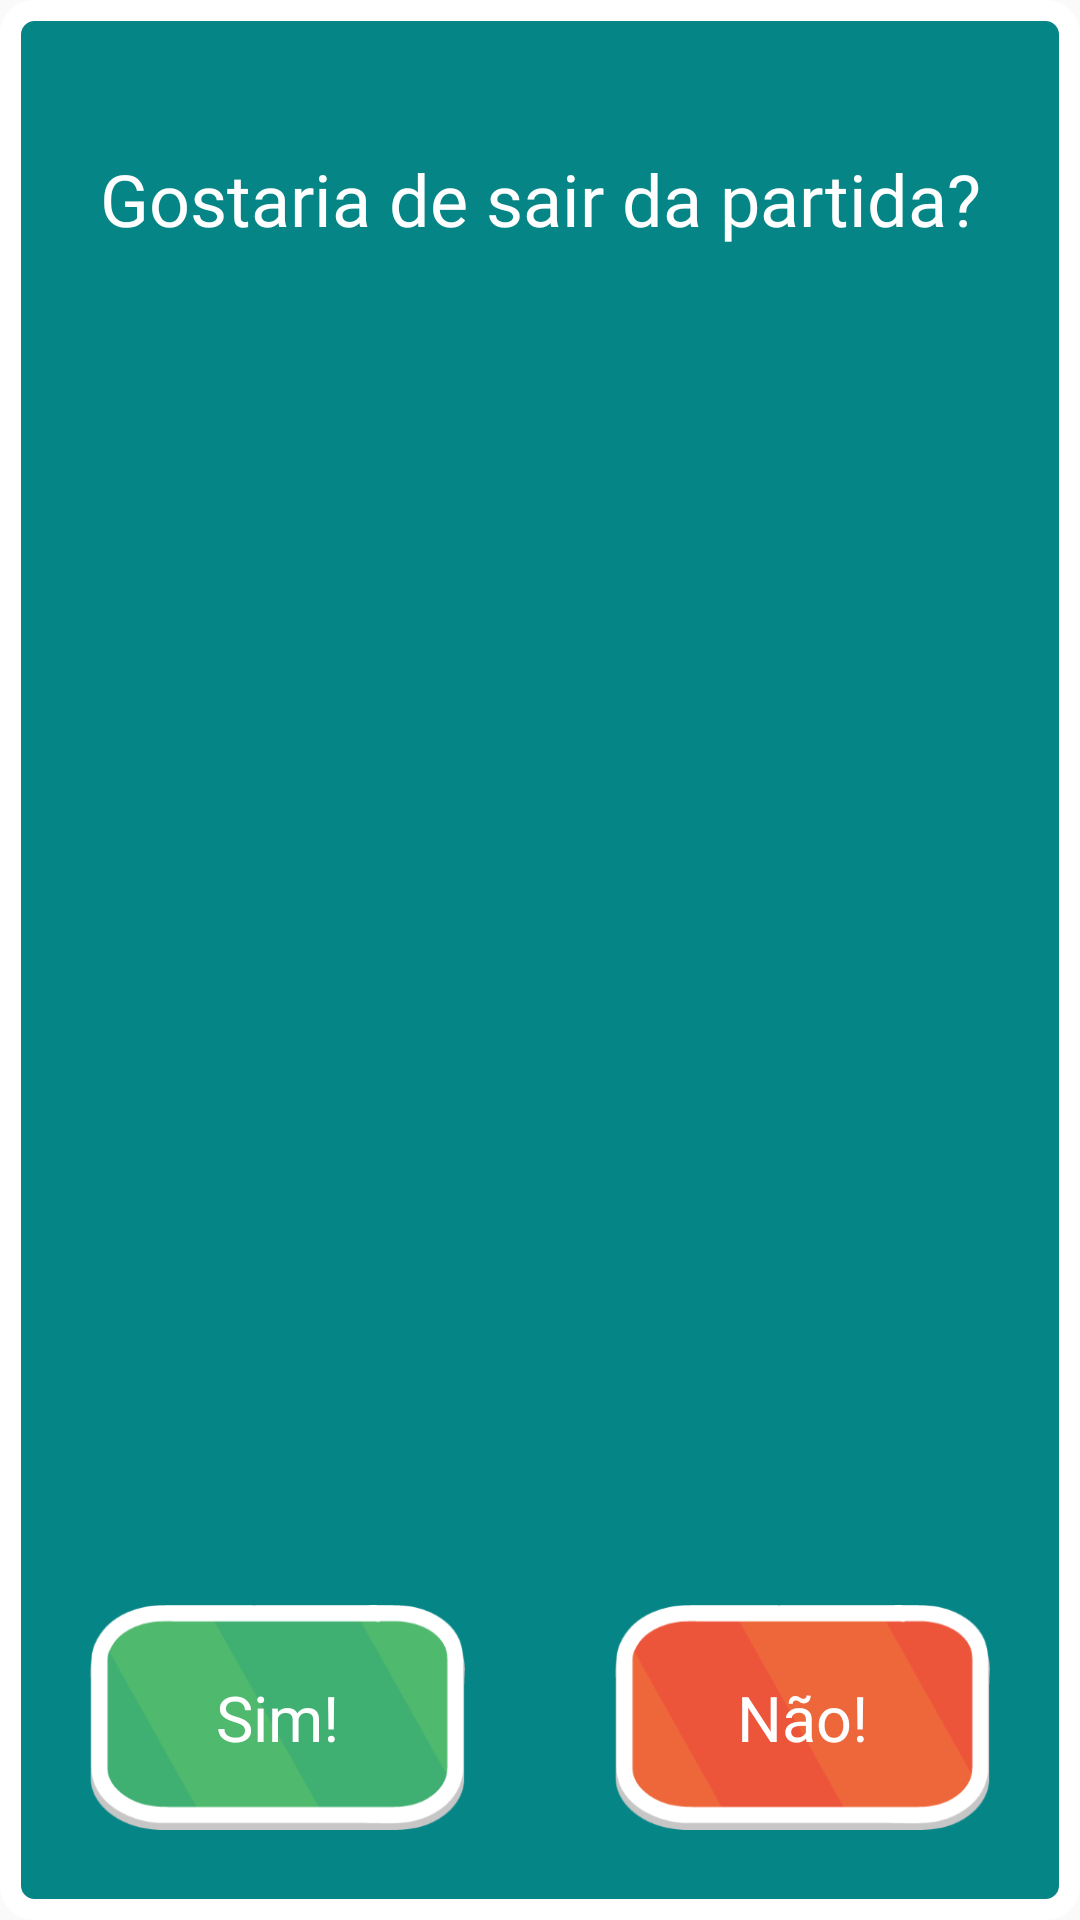

Reconstruct the res/layout file that produces this screen, plus the resources it refers to.
<!-- AndroidManifest.xml: application theme iziTheme -->
<!-- res/layout/asset_popup_leavematch.xml -->
<?xml version="1.0" encoding="utf-8"?>
<RelativeLayout xmlns:android="http://schemas.android.com/apk/res/android"
    android:layout_width="325dp"
    android:layout_height="200dp"
    android:layout_gravity="center"
    android:id="@+id/popUpLeaveMatch">

    <TextView
        android:id="@+id/popUpLeaveMatchContainer"
        android:text="@string/leaveMatchConfirmation"
        style="@style/popUpContainer" />

    <Button
        android:id="@+id/popUpLeaveMatchConfirmation"
        android:text="@string/popUpConfirmation"
        android:layout_alignBottom="@+id/popUpLeaveMatchContainer"
        android:layout_alignStart="@+id/popUpLeaveMatchContainer"
        android:onClick="returnToMenu"
        style="@style/popUpConfirmationButton" />

    <Button
        android:id="@+id/popUpLeaveMatchNegation"
        android:text="@string/popUpNegation"
        android:layout_alignBottom="@+id/popUpLeaveMatchContainer"
        android:layout_alignEnd="@+id/popUpLeaveMatchContainer"
        android:onClick="leaveMatchConfirmation"
        style="@style/popUpNegationButton" />

</RelativeLayout>
<!-- resources referenced by this layout -->
<resources>
  <string name="leaveMatchConfirmation">Gostaria de sair da partida?</string>
  <string name="popUpConfirmation">Sim!</string>
  <string name="popUpNegation">Não!</string>
  <style name="popUpConfirmationButton">
          <item name="android:layout_width">125dp</item>
          <item name="android:layout_height">75dp</item>
          <item name="android:background">@drawable/ic_button_leavegame_yes</item>
          <item name="android:textColor">@color/colorWhite</item>
          <item name="android:fontFamily">@font/neutra_text_bold</item>
          <item name="android:textSize">21sp</item>
          <item name="android:textAllCaps">false</item>
          <item name="android:layout_margin">30dp</item>
      </style>
  <style name="popUpContainer">
          <item name="android:layout_width">match_parent</item>
          <item name="android:layout_height">match_parent</item>
          <item name="android:layout_centerInParent">true</item>
          <item name="android:background">@drawable/ic_button_background_flat</item>
          <item name="android:textColor">@color/colorWhite</item>
          <item name="android:fontFamily">@font/neutra_text_bold</item>
          <item name="android:textSize">24sp</item>
          <item name="android:paddingTop">50dp</item>
          <item name="android:gravity">center_horizontal</item>
      </style>
  <style name="popUpNegationButton">
          <item name="android:layout_width">125dp</item>
          <item name="android:layout_height">75dp</item>
          <item name="android:background">@drawable/ic_button_leavegame_no</item>
          <item name="android:textColor">@color/colorWhite</item>
          <item name="android:fontFamily">@font/neutra_text_bold</item>
          <item name="android:textSize">21sp</item>
          <item name="android:textAllCaps">false</item>
          <item name="android:layout_margin">30dp</item>
      </style>
  <style name="iziTheme" parent="Theme.AppCompat.Light.NoActionBar">
          <item name="colorPrimaryDark">@color/colorYellowDark</item>
          <item name="colorAccent">@color/colorYellow</item>
      </style>
  <!-- drawable ic_button_leavegame_yes: png bitmap (drawable-hdpi, 4800 bytes) -->
  <color name="colorWhite">#FFFFFF</color>
  <!-- drawable ic_button_background_flat (drawable) -->
  <?xml version="1.0" encoding="utf-8"?>
  <shape xmlns:android="http://schemas.android.com/apk/res/android"
      android:shape="rectangle">
      <solid android:color="@color/colorBlue" />
      <corners
          android:bottomRightRadius="8dp"
          android:bottomLeftRadius="8dp"
          android:topRightRadius="8dp"
          android:topLeftRadius="8dp"/>
      <stroke
          android:width="7dp"
          android:color="@color/colorWhite" />
  </shape>
  <!-- drawable ic_button_leavegame_no: png bitmap (drawable-hdpi, 4722 bytes) -->
  <color name="colorYellowDark">#ef9e34</color>
  <color name="colorYellow">#F2B134</color>
  <color name="colorBlue">#068587</color>
</resources>
